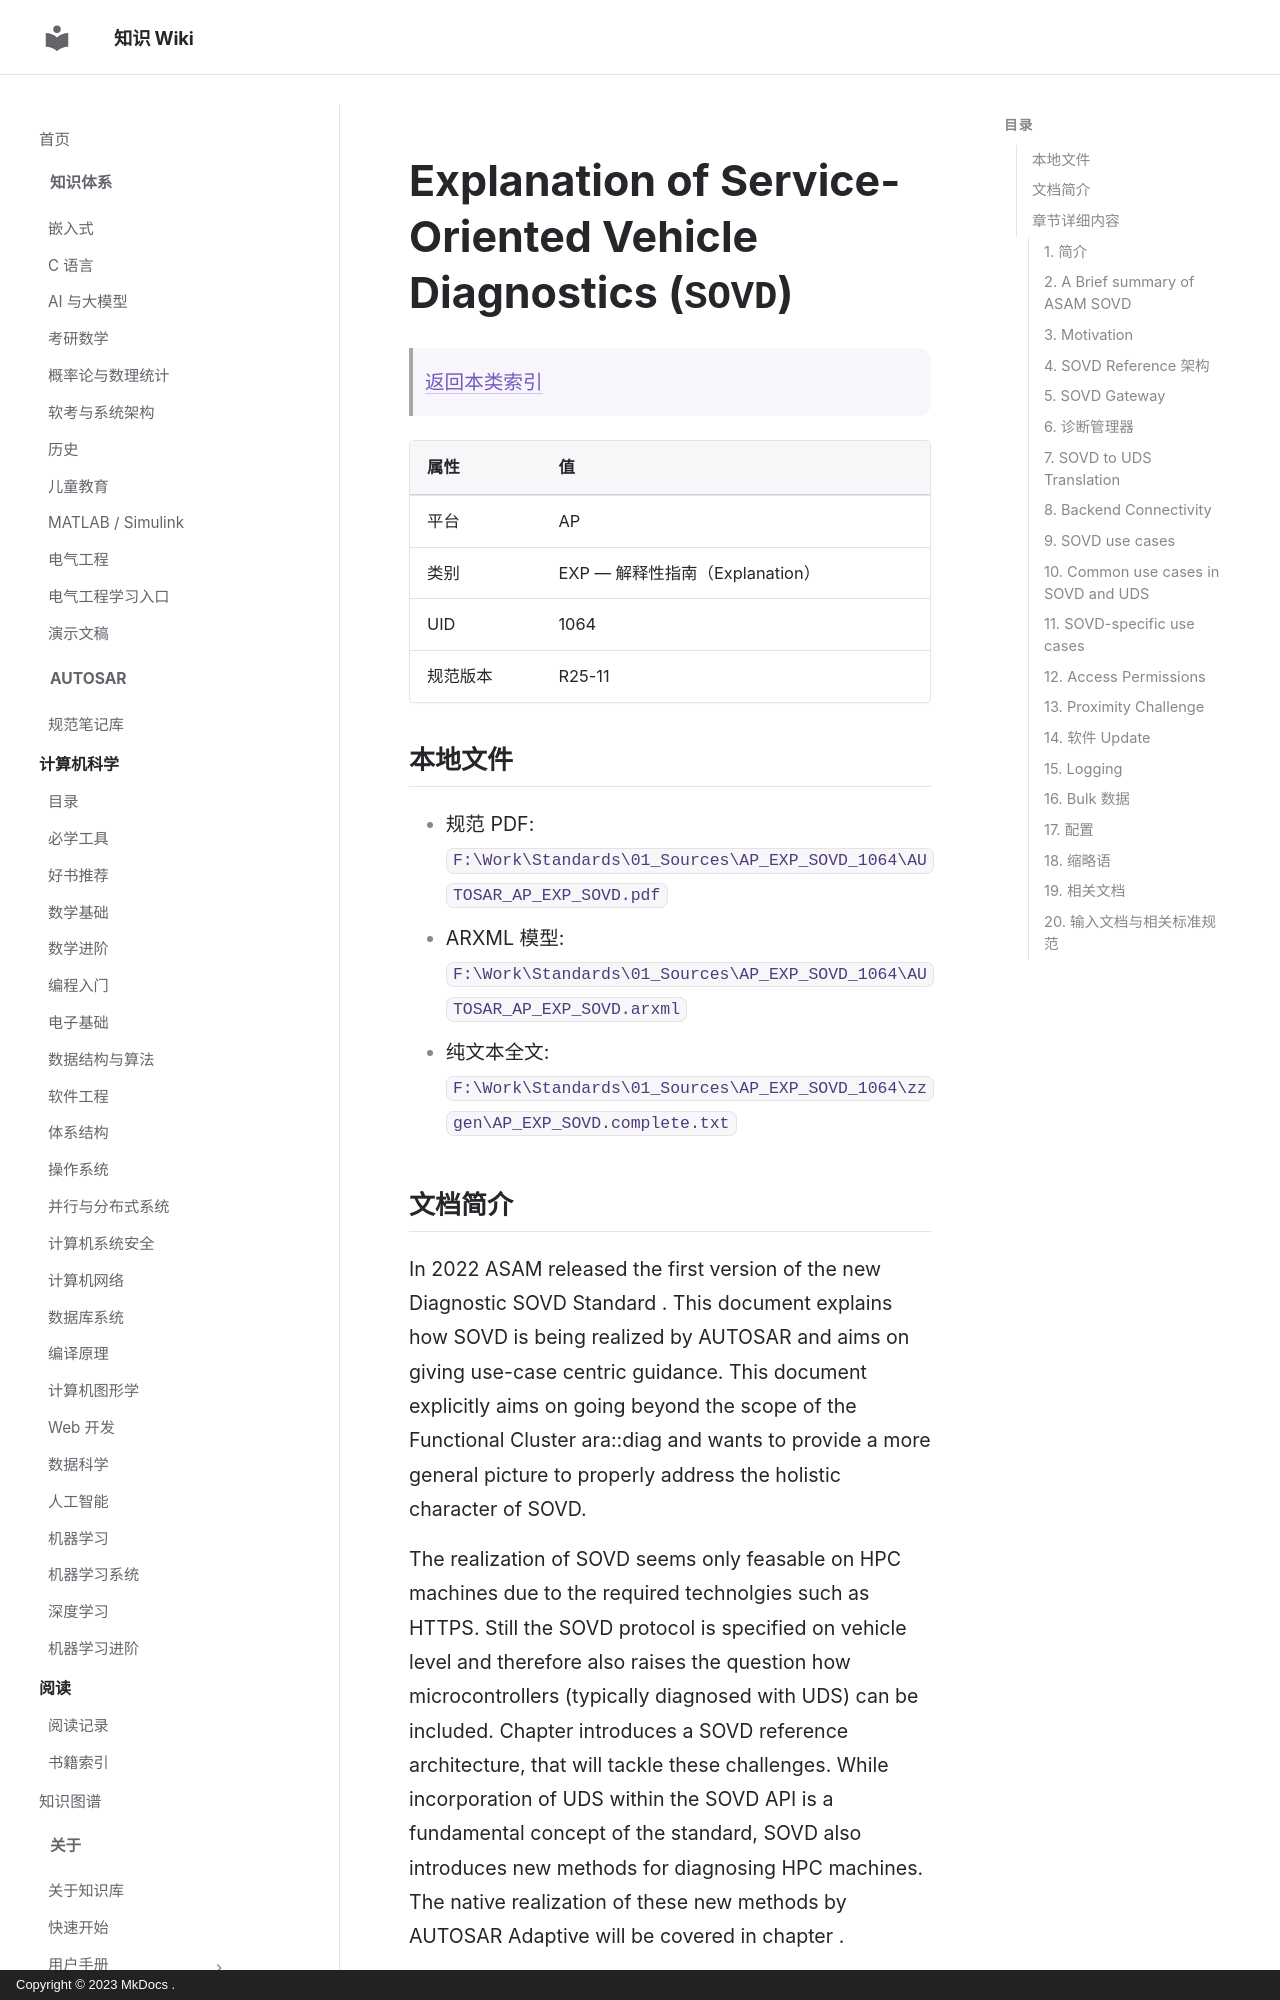

repository: ilikui/wiki · page: types/autosar/specs/AP/EXP/SOVD/index.html · generator: mkdocs · copyright: Copyright © 2023 MkDocs .

# Explanation of Service-Oriented Vehicle Diagnostics (`SOVD`)

> [返回本类索引](index.md)

| 属性 | 值 |
|---|---|
| 平台 | AP |
| 类别 | EXP — 解释性指南（Explanation） |
| UID | 1064 |
| 规范版本 | R25-11 |

## 本地文件

- 规范 PDF: `F:\Work\Standards\01_Sources\AP_EXP_SOVD_1064\AUTOSAR_AP_EXP_SOVD.pdf`
- ARXML 模型: `F:\Work\Standards\01_Sources\AP_EXP_SOVD_1064\AUTOSAR_AP_EXP_SOVD.arxml`
- 纯文本全文: `F:\Work\Standards\01_Sources\AP_EXP_SOVD_1064\zzgen\AP_EXP_SOVD.complete.txt`

## 文档简介

In 2022 ASAM released the first version of the new Diagnostic SOVD Standard . This document explains how SOVD is being realized by AUTOSAR and aims on giving use-case centric guidance. This document explicitly aims on going beyond the scope of the Functional Cluster ara::diag and wants to provide a more general picture to properly address the holistic character of SOVD.

The realization of SOVD seems only feasable on HPC machines due to the required technolgies such as HTTPS. Still the SOVD protocol is specified on vehicle level and therefore also raises the question how microcontrollers (typically diagnosed with UDS) can be included. Chapter  introduces a SOVD reference architecture, that will tackle these challenges. While incorporation of UDS within the SOVD API is a fundamental concept of the standard, SOVD also introduces new methods for diagnosing HPC machines. The native realization of these new methods by AUTOSAR Adaptive will be covered in chapter .

## 章节详细内容
